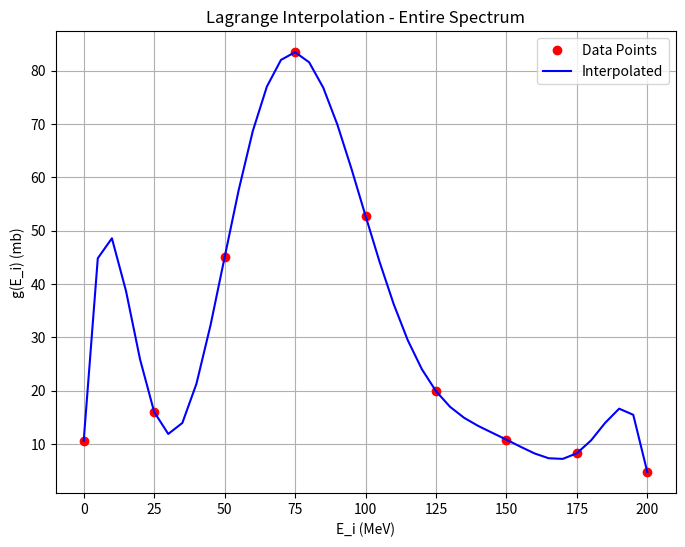

Write Python code to recreate this figure.
import numpy as np
import matplotlib.pyplot as plt

def lagrange_interpolation(x_data, y_data, x_interp):
    """
    Performs n-point Lagrange interpolation.

    Parameters:
    x_data (numpy.ndarray): Array of independent variable data points.
    y_data (numpy.ndarray): Array of dependent variable data points.
    x_interp (numpy.ndarray): Array of independent variable points to interpolate.

    Returns:
    numpy.ndarray: Array of interpolated dependent variable values.
    """
    n = len(x_data)
    y_interp = []

    for x in x_interp:
        lagrange_sum = 0
        for i in range(n):
            numerator = 1
            denominator = 1
            for j in range(n):
                if j != i:
                    numerator *= (x - x_data[j])
                    denominator *= (x_data[i] - x_data[j])
            lagrange_sum += y_data[i] * (numerator / denominator)
        y_interp.append(lagrange_sum)

    return np.array(y_interp)

# Data from the table
x_data = np.array([0, 25, 50, 75, 100, 125, 150, 175, 200])
y_data = np.array([10.6, 16.0, 45.0, 83.5, 52.8, 19.9, 10.8, 8.25, 4.7])

# Fit the entire spectrum with an eight-degree polynomial
x_interp = np.linspace(0, 200, 41)  # Interpolate in steps of 5 MeV
y_interp = lagrange_interpolation(x_data, y_data, x_interp)

# Plot the results
plt.figure(figsize=(8, 6))
plt.plot(x_data, y_data, 'ro', label='Data Points')
plt.plot(x_interp, y_interp, 'b-', label='Interpolated')
plt.xlabel('E_i (MeV)')
plt.ylabel('g(E_i) (mb)')
plt.title('Lagrange Interpolation - Entire Spectrum')
plt.legend()
plt.grid()
plt.show()
